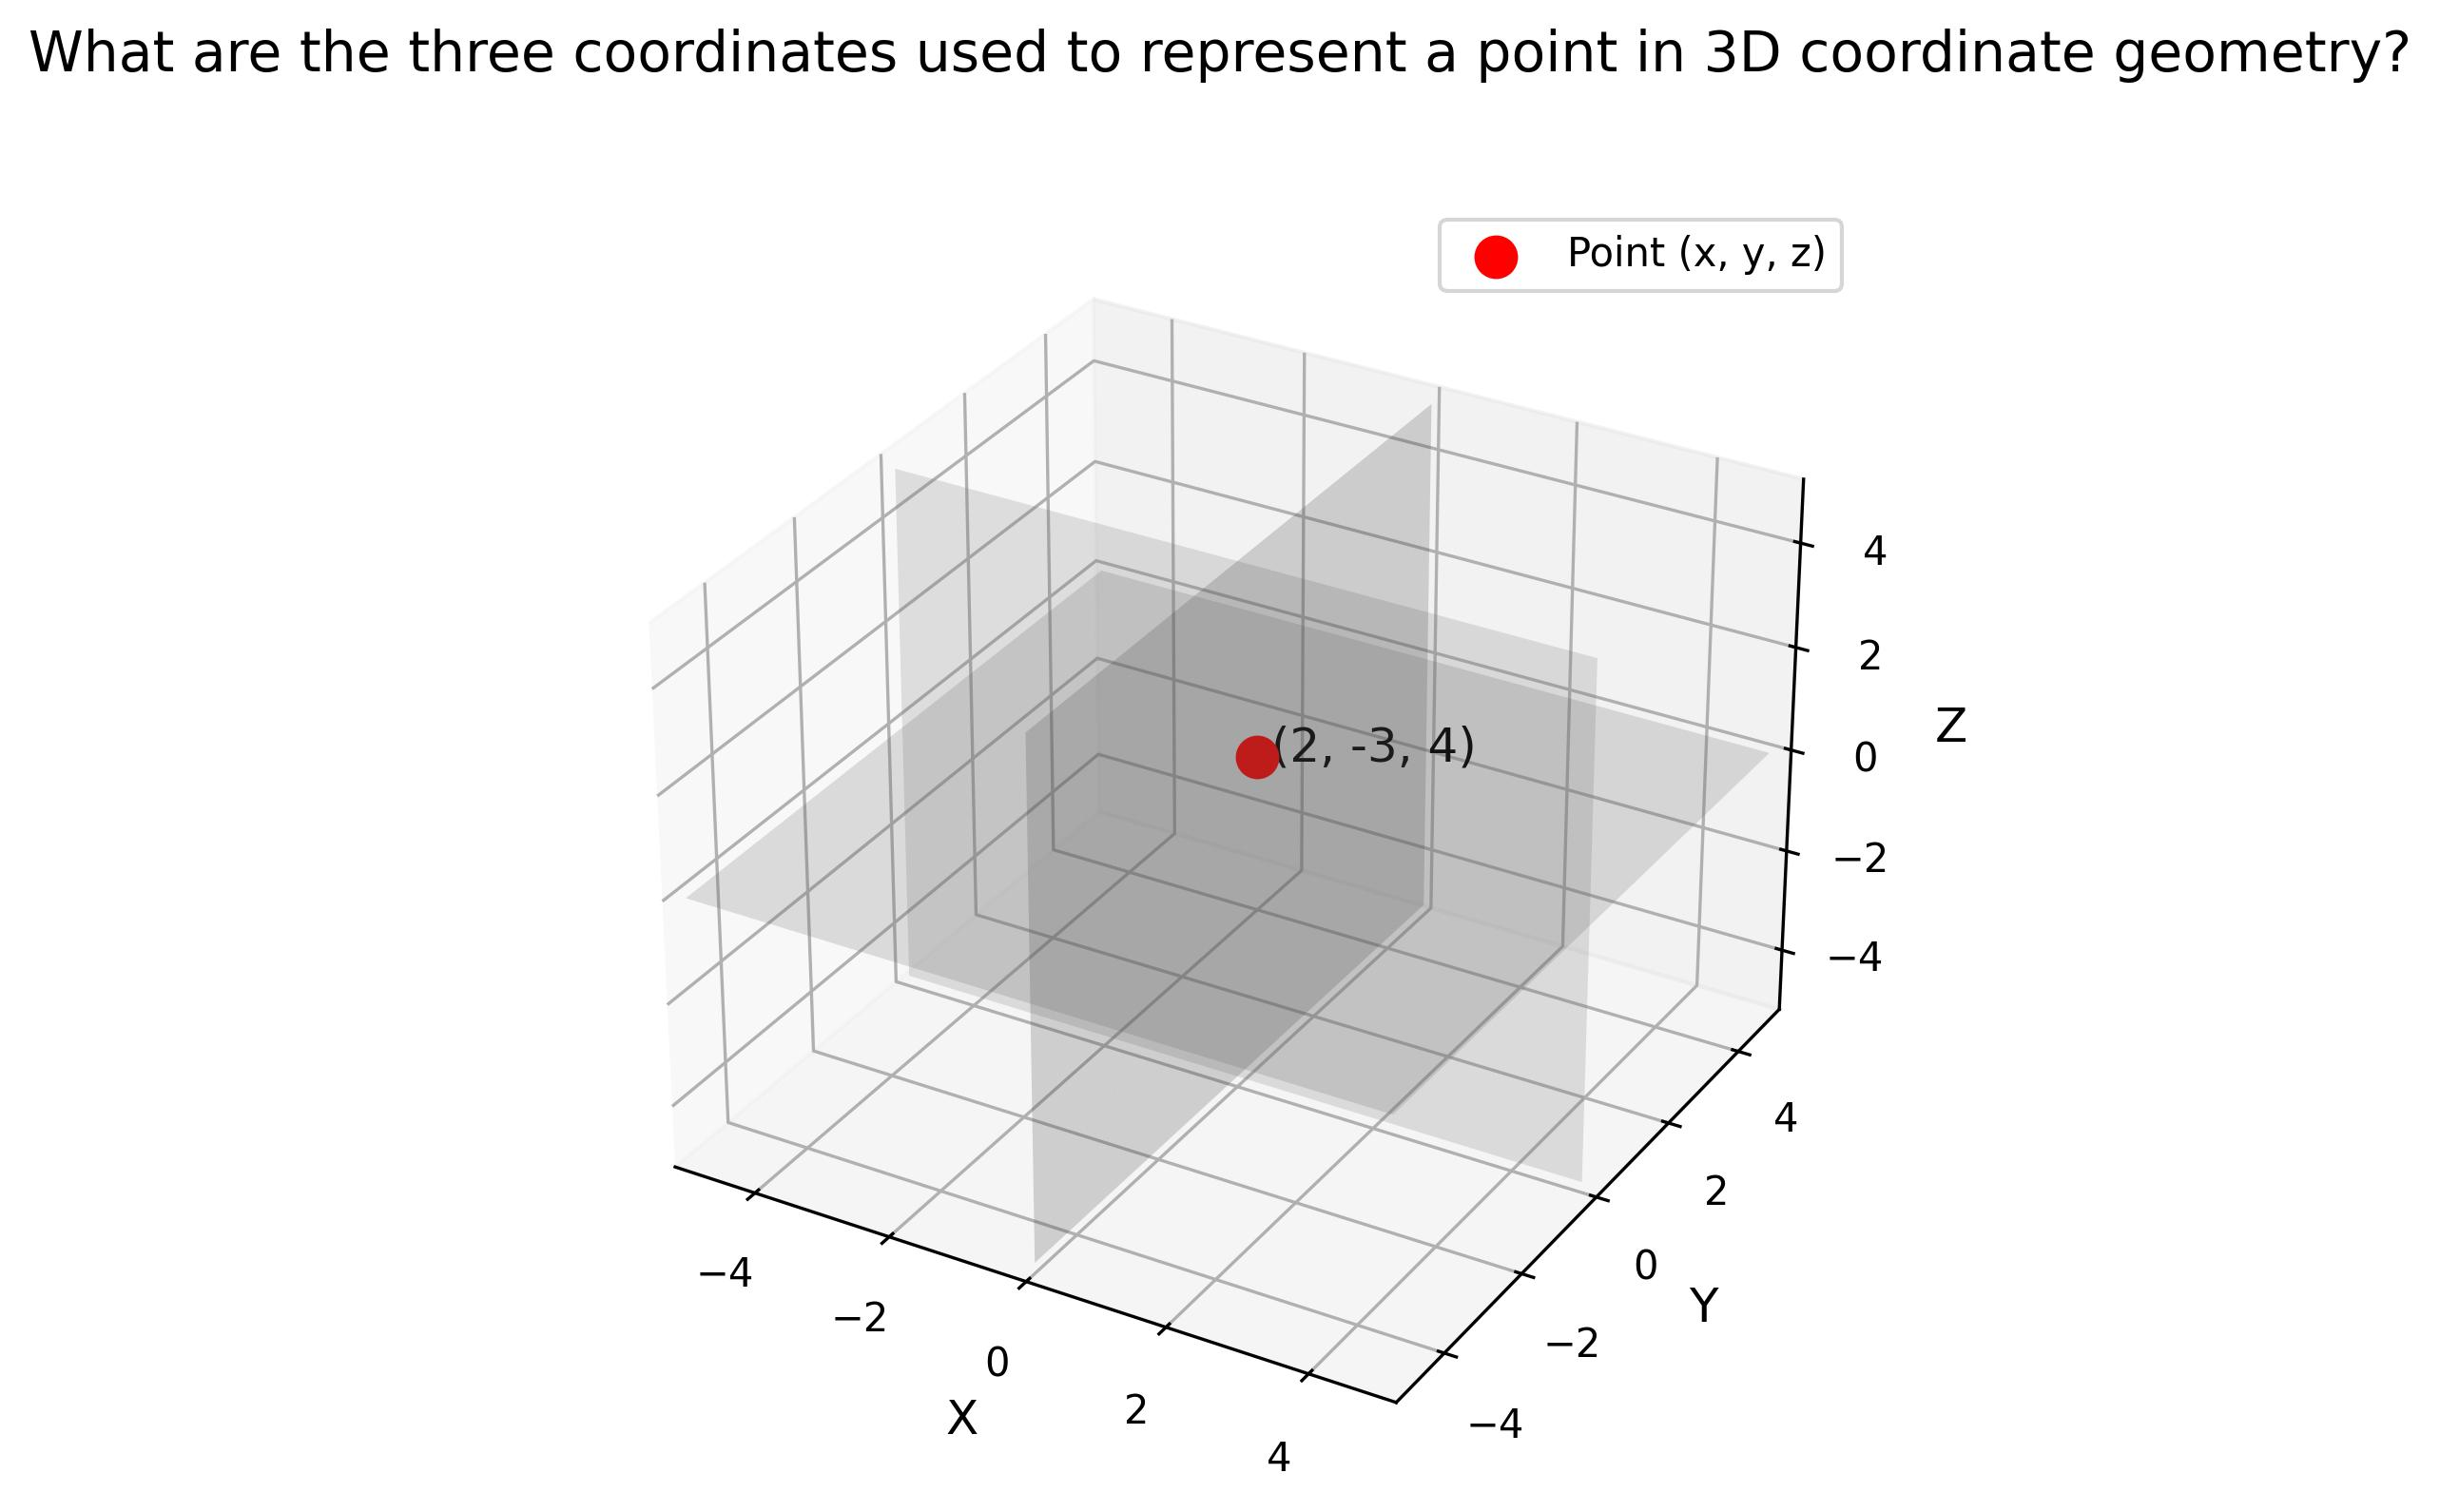

Write the Python code that produced this figure.
import matplotlib.pyplot as plt
import seaborn as sns
import numpy as np
from mpl_toolkits.mplot3d import Axes3D

# Set the figure size and resolution
fig = plt.figure(figsize=(8, 6), dpi=300)

# Add the question or problem statement at the top of the image
fig.suptitle("What are the three coordinates used to represent a point in 3D coordinate geometry?", fontsize=14, y=0.95)

# Create a 3D plot
ax = fig.add_subplot(111, projection='3d')

# Define the coordinate axes
x = np.linspace(-5, 5, 100)
y = np.linspace(-5, 5, 100)
X, Y = np.meshgrid(x, y)
Z = np.zeros_like(X)

# Plot the coordinate planes
ax.plot_surface(X, Y, Z, alpha=0.2, color='gray')
ax.plot_surface(X, Z, Y, alpha=0.2, color='gray')
ax.plot_surface(Z, X, Y, alpha=0.2, color='gray')

# Define a point in 3D space
x0, y0, z0 = 2, -3, 4

# Plot the point
ax.scatter(x0, y0, z0, s=100, color='r', label='Point (x, y, z)')

# Label the axes
ax.set_xlabel('X', fontsize=12)
ax.set_ylabel('Y', fontsize=12)
ax.set_zlabel('Z', fontsize=12)

# Set axis limits
ax.set_xlim(-5, 5)
ax.set_ylim(-5, 5)
ax.set_zlim(-5, 5)

# Add annotations for the point coordinates
ax.text(x0 + 0.2, y0, z0, f'({x0}, {y0}, {z0})', fontsize=12)

# Add a legend
ax.legend()

# Adjust the spacing and alignment
plt.subplots_adjust(left=0.1, right=0.9, bottom=0.1, top=0.85)

# Save the image
plt.savefig('point.jpg', dpi=300, bbox_inches='tight')

